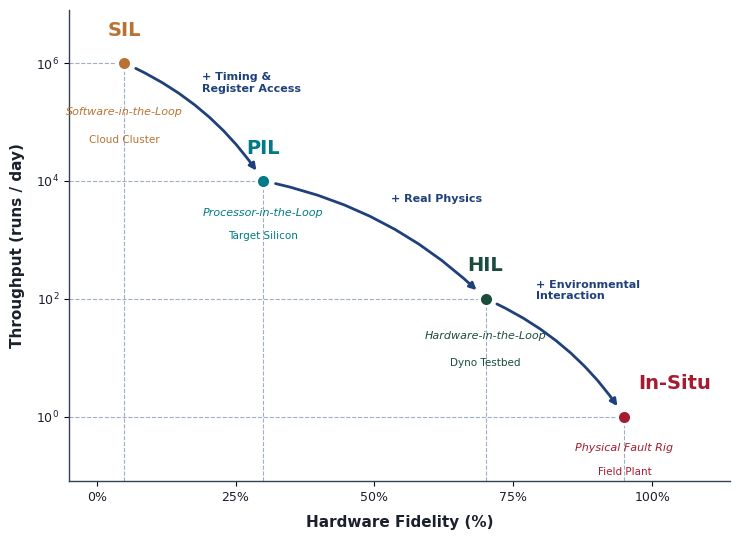

Write the Python code that produced this figure. (Note: this script raises an exception after producing the figure.)
#!/usr/bin/env python3
"""Generate fig15_qualification_ladder as a matplotlib figure."""
import matplotlib.pyplot as plt
import matplotlib.patches as mpatches
import numpy as np

# ── Book style ──────────────────────────────────────────────────────────
plt.rcParams["font.family"] = "sans-serif"
plt.rcParams["font.sans-serif"] = ["Helvetica", "Arial", "DejaVu Sans"]
plt.rcParams["axes.edgecolor"] = "#334155"
plt.rcParams["axes.linewidth"] = 1.0
plt.rcParams["mathtext.default"] = "regular"

# ── Colors ──────────────────────────────────────────────────────────────
ethbronze      = "#B87333"
ethpetrol      = "#007A87"
emeraldpine    = "#1A4D3E"
harvardcrimson = "#A51C30"
ethdarkblue    = "#1F407A"
ink            = "#1A202C"
paleink        = "#A0AEC0"

# ── Data ────────────────────────────────────────────────────────────────
stages = [
    ("SIL",      5,   1e6, ethbronze,      "Software-in-the-Loop",  "Cloud Cluster"),
    ("PIL",     30,   1e4, ethpetrol,      "Processor-in-the-Loop", "Target Silicon"),
    ("HIL",     70,   1e2, emeraldpine,    "Hardware-in-the-Loop",  "Dyno Testbed"),
    ("In-Situ", 95,   1e0, harvardcrimson, "Physical Fault Rig",    "Field Plant"),
]

transitions = [
    ("+ Timing &\nRegister Access", 0, 1),
    ("+ Real Physics",              1, 2),
    ("+ Environmental\nInteraction", 2, 3),
]

fig, ax = plt.subplots(figsize=(7.5, 5.5))

ax.set_yscale("log")
ax.set_xlim(-5, 114)
ax.set_ylim(0.08, 8e6)

# Dashed cross-hairs
for name, fid, tput, color, subtitle, infra in stages:
    ax.plot([fid, fid], [0.08, tput], color=paleink, linewidth=0.8,
            linestyle="--", zorder=1)
    ax.plot([-5, fid], [tput, tput], color=paleink, linewidth=0.8,
            linestyle="--", zorder=1)

# Markers and stage labels
for name, fid, tput, color, subtitle, infra in stages:
    ax.plot(fid, tput, "o", color=color, markersize=10, zorder=6,
            markeredgecolor="white", markeredgewidth=2)

    # Name label above marker (offset for In-Situ to prevent arrow strike)
    if name == "In-Situ":
        ax.text(fid + 2.5, tput * 2.5, name, fontsize=14, fontweight="bold",
                color=color, ha="left", va="bottom", zorder=5)
    else:
        ax.text(fid, tput * 2.5, name, fontsize=14, fontweight="bold",
                color=color, ha="center", va="bottom", zorder=5)

    # Subtitle and infra below marker — tailored offsets to avoid curve clipping
    if name == "SIL":
        sub_y = tput * 0.18
        inf_y = tput * 0.06
    elif name == "HIL":
        sub_y = tput * 0.28
        inf_y = tput * 0.10
    else:
        sub_y = tput * 0.35
        inf_y = tput * 0.14

    ax.text(fid, sub_y, subtitle, fontsize=8, color=color,
            ha="center", va="top", zorder=5, style="italic")
    ax.text(fid, inf_y, infra, fontsize=7.5, color=color,
            ha="center", va="top", zorder=5)

# Transition arrows and carefully positioned labels
t_data = [
    ("+ Timing &\nRegister Access", 0, 1, 19.0, 3.0e5, "left", "bottom"),
    ("+ Real Physics",              1, 2, 53.0, 4.0e3, "left", "bottom"),
    ("+ Environmental\nInteraction", 2, 3, 79.0, 9.0e1, "left", "bottom"),
]

for label, i_from, i_to, lx, ly, ha, va in t_data:
    _, f1, t1, _, _, _ = stages[i_from]
    _, f2, t2, _, _, _ = stages[i_to]
    ax.annotate("",
                xy=(f2, t2), xytext=(f1, t1),
                arrowprops=dict(arrowstyle="-|>", color=ethdarkblue,
                               lw=2.0, connectionstyle="arc3,rad=-0.15",
                               shrinkA=9, shrinkB=9),
                zorder=4)
    ax.text(lx, ly, label, fontsize=8, fontweight="bold",
            color=ethdarkblue, ha=ha, va=va, zorder=5)

# Axes
ax.set_xlabel("Hardware Fidelity (%)", fontsize=11, fontweight="bold",
              color=ink, labelpad=8)
ax.set_ylabel("Throughput (runs / day)", fontsize=11, fontweight="bold",
              color=ink, labelpad=8)

ax.set_xticks([0, 25, 50, 75, 100])
ax.set_xticklabels(["0%", "25%", "50%", "75%", "100%"], fontsize=9, color=ink)

ax.set_yticks([1e0, 1e2, 1e4, 1e6])
ax.set_yticklabels([r"$10^0$", r"$10^2$", r"$10^4$", r"$10^6$"],
                   fontsize=9, color=ink)
ax.yaxis.set_minor_locator(plt.NullLocator())

ax.grid(False)
ax.spines["right"].set_visible(False)
ax.spines["top"].set_visible(False)

plt.tight_layout()

_here = __import__("pathlib").Path(__file__).resolve().parent
_root = _here.parents[1]
(_root / "15_verification" / "images" / "png").mkdir(parents=True, exist_ok=True)
(_root / "15_verification" / "images" / "svg").mkdir(parents=True, exist_ok=True)
plt.savefig(_root / "15_verification" / "images" / "png" / "fig15_qualification_ladder.png",
            dpi=300, bbox_inches="tight", facecolor="white")
plt.savefig(_root / "15_verification" / "images" / "svg" / "fig15_qualification_ladder.svg",
            bbox_inches="tight", facecolor="white")
print("OK: fig15_qualification_ladder")
